Run: headless pygame with SDL's dummy video driver; simulated clock (each Clock.tick advances the game by its frame time, no real sleeping); random seed 0; keys injected as events and as key.get_pressed() state; no mouse input.
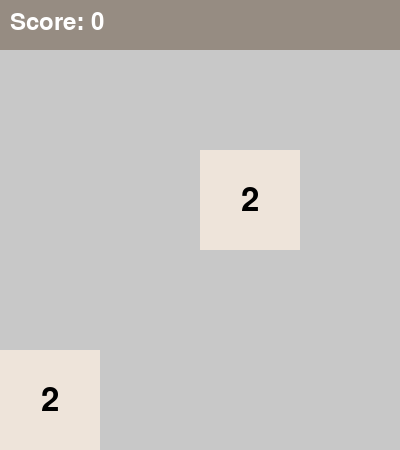
Frame 1 of 4 · flips 1–60 · no input
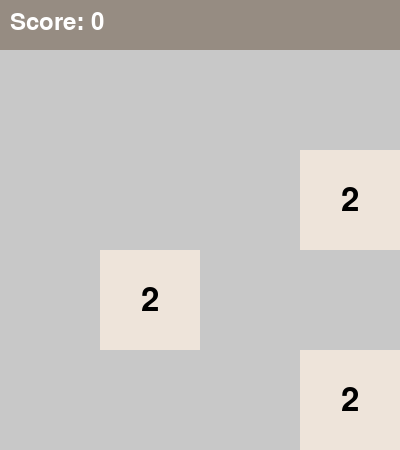
Frame 2 of 4 · flips 61–180 · tapped SPACE, RETURN · held RIGHT (→), D
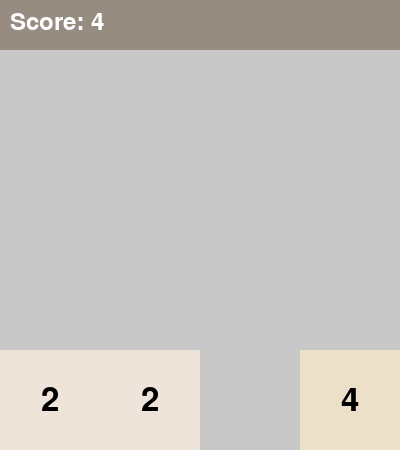
Frame 3 of 4 · flips 181–300 · held DOWN (↓), S
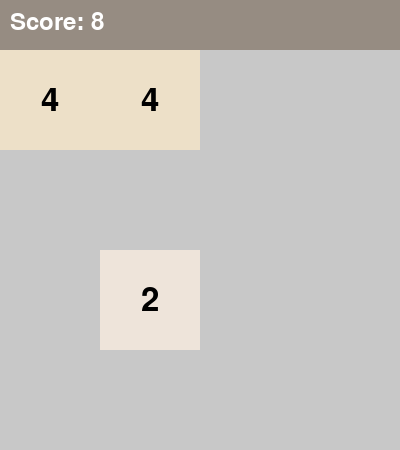
Frame 4 of 4 · flips 301–420 · held LEFT (←), A, UP (↑), W

The pygame program that drew these frames:

import pygame
import random

def init_game():
    pygame.init()
    screen = pygame.display.set_mode((400, 450))
    pygame.display.set_caption("2048 Celil")
    return screen

def add_random_tile(grid):
    empty = [(i, j) for i in range(4) for j in range(4) if grid[i][j] == 0]
    if empty:
        i, j = random.choice(empty)
        grid[i][j] = 2 if random.random() < 0.9 else 4

def draw_grid(screen, grid, score):
    font = pygame.font.SysFont(None, 48)
    score_font = pygame.font.SysFont(None, 36)

    # Couleurs
    colors = {
        0: (200, 200, 200),
        2: (238, 228, 218),
        4: (237, 224, 200),
        8: (242, 177, 121),
        16: (245, 149, 99),
        32: (246, 124, 95),
        64: (246, 94, 59),
        128: (237, 207, 114),
        256: (237, 204, 97),
        512: (237, 200, 80),
        1024: (237, 197, 63),
        2048: (237, 194, 46),
    }

    pygame.draw.rect(screen, (150, 140, 130), (0, 0, 400, 50))
    score_text = score_font.render(f"Score: {score}", True, (255, 255, 255))
    screen.blit(score_text, (10, 10))


    for i in range(4):
        for j in range(4):
            value = grid[i][j]
            color = colors.get(value, (60, 58, 50))
            pygame.draw.rect(screen, color, (j * 100, i * 100 + 50, 100, 100))
            if value:
                text = font.render(str(value), True, (0, 0, 0))
                rect = text.get_rect(center=(j * 100 + 50, i * 100 + 100))
                screen.blit(text, rect)

def move_left(grid, score):
    moved = False
    for i in range(4):
        tiles = [v for v in grid[i] if v != 0]
        merged = []
        j = 0
        while j < len(tiles):
            if j + 1 < len(tiles) and tiles[j] == tiles[j + 1]:
                new_value = tiles[j] * 2
                merged.append(new_value)
                score += new_value
                j += 2
                moved = True
            else:
                merged.append(tiles[j])
                j += 1
        merged += [0] * (4 - len(merged))
        if merged != grid[i]:
            moved = True
        grid[i] = merged
    return moved, score

def move_right(grid, score):
    for i in range(4):
        grid[i] = grid[i][::-1]
    moved, score = move_left(grid, score)
    for i in range(4):
        grid[i] = grid[i][::-1]
    return moved, score

def transpose(grid):
    return [list(row) for row in zip(*grid)]

def move_up(grid, score):
    grid[:] = transpose(grid)
    moved, score = move_left(grid, score)
    grid[:] = transpose(grid)
    return moved, score

def move_down(grid, score):
    grid[:] = transpose(grid)
    moved, score = move_right(grid, score)
    grid[:] = transpose(grid)
    return moved, score

def can_move(grid):
    for i in range(4):
        for j in range(4):
            if grid[i][j] == 0:
                return True
            if j < 3 and grid[i][j] == grid[i][j+1]:
                return True
            if i < 3 and grid[i][j] == grid[i+1][j]:
                return True
    return False

def main():
    screen = init_game()
    grid = [[0]*4 for _ in range(4)]
    add_random_tile(grid)
    add_random_tile(grid)
    clock = pygame.time.Clock()
    running = True
    score = 0

    while running:
        moved = False
        for event in pygame.event.get():
            if event.type == pygame.QUIT:
                running = False
            elif event.type == pygame.KEYDOWN:
                if event.key == pygame.K_LEFT:
                    moved, score = move_left(grid, score)
                elif event.key == pygame.K_RIGHT:
                    moved, score = move_right(grid, score)
                elif event.key == pygame.K_UP:
                    moved, score = move_up(grid, score)
                elif event.key == pygame.K_DOWN:
                    moved, score = move_down(grid, score)
        if moved:
            add_random_tile(grid)
        screen.fill((187, 173, 160))
        draw_grid(screen, grid, score)
        pygame.display.flip()
        if not can_move(grid):
            pygame.time.wait(1000)
            running = False
        clock.tick(60)

    print("Game Over! Final Score:", score)
    pygame.quit()

if __name__ == "__main__":
    main()
